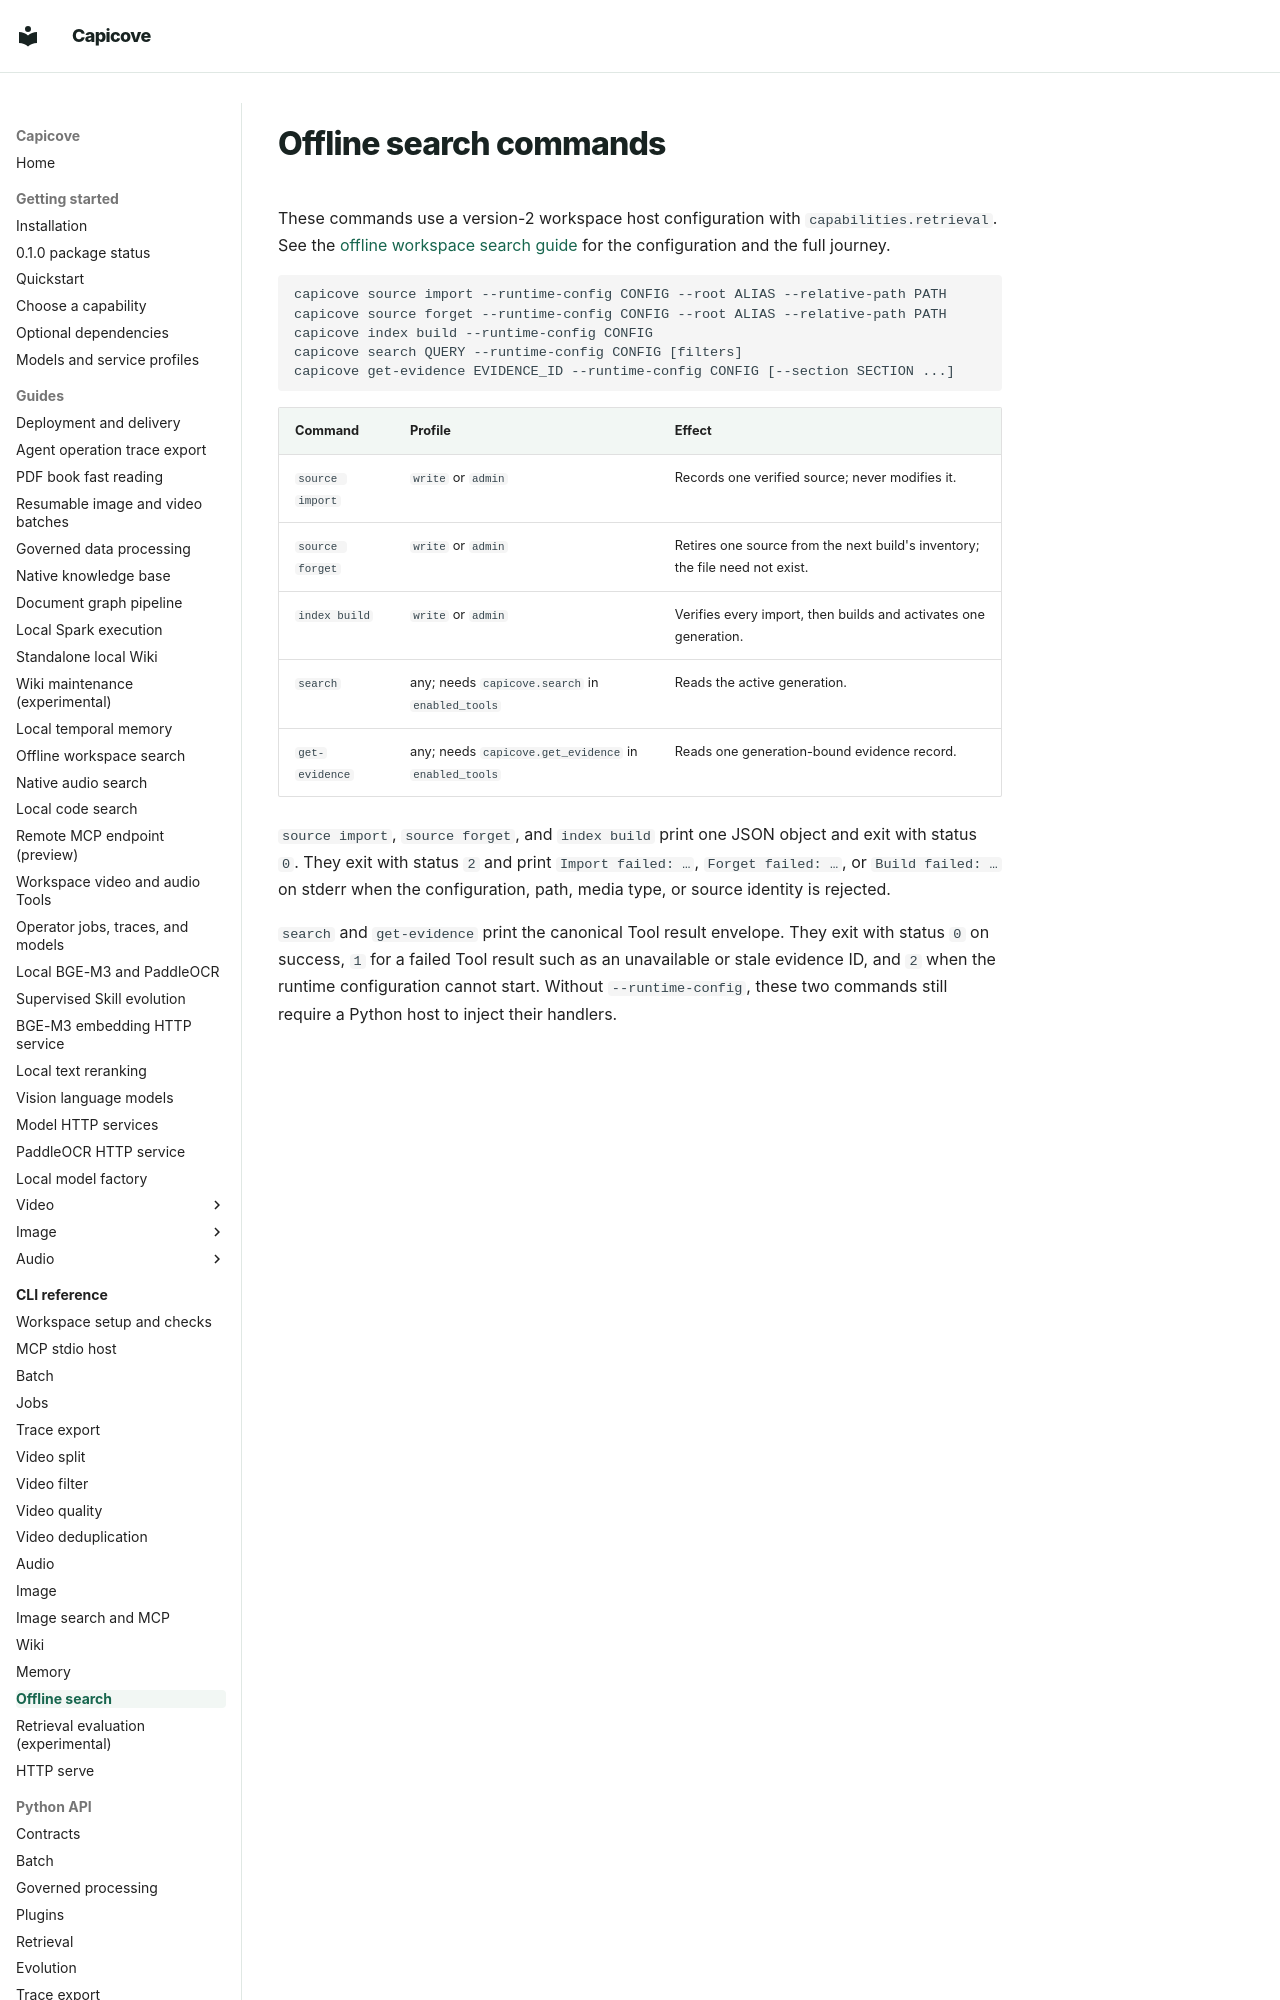

repository: happyBayes/capicove · page: cli/retrieval/index.html · generator: mkdocs

# Offline search commands

These commands use a version-2 workspace host configuration with
`capabilities.retrieval`. See the [offline workspace search guide](../guides/offline-retrieval.md)
for the configuration and the full journey.

```text
capicove source import --runtime-config CONFIG --root ALIAS --relative-path PATH
capicove source forget --runtime-config CONFIG --root ALIAS --relative-path PATH
capicove index build --runtime-config CONFIG
capicove search QUERY --runtime-config CONFIG [filters]
capicove get-evidence EVIDENCE_ID --runtime-config CONFIG [--section SECTION ...]
```

| Command | Profile | Effect |
| --- | --- | --- |
| `source import` | `write` or `admin` | Records one verified source; never modifies it. |
| `source forget` | `write` or `admin` | Retires one source from the next build's inventory; the file need not exist. |
| `index build` | `write` or `admin` | Verifies every import, then builds and activates one generation. |
| `search` | any; needs `capicove.search` in `enabled_tools` | Reads the active generation. |
| `get-evidence` | any; needs `capicove.get_evidence` in `enabled_tools` | Reads one generation-bound evidence record. |
